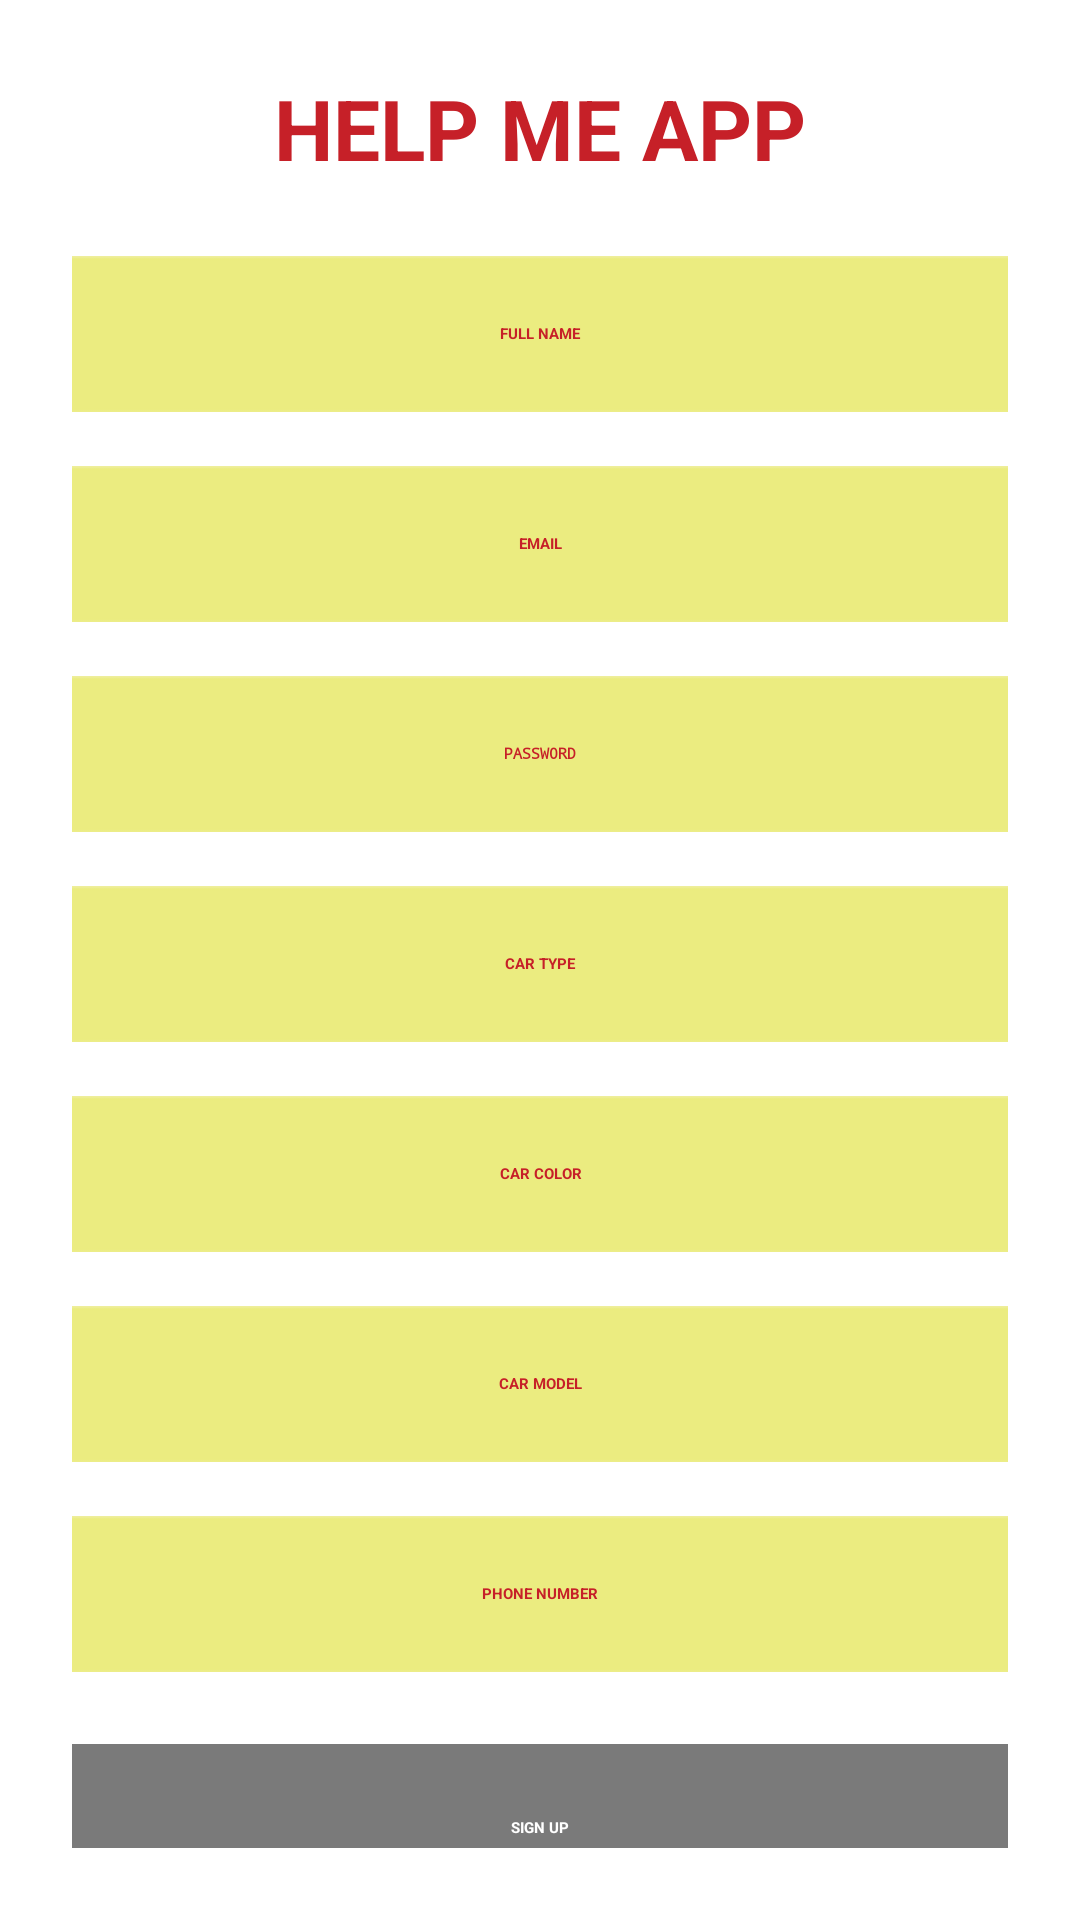

Here is an Android app screen rendered from its layout file. Give the layout XML and the strings, colors and styles it references.
<!-- AndroidManifest.xml: application theme Theme.Helpme -->
<!-- res/layout/activity_sign_up.xml -->
<?xml version="1.0" encoding="utf-8"?>
<androidx.constraintlayout.widget.ConstraintLayout
    xmlns:android="http://schemas.android.com/apk/res/android"
    xmlns:app="http://schemas.android.com/apk/res-auto"
    android:layout_width="match_parent"
    android:layout_height="match_parent"
    android:background="#FFFFFF"
    android:padding="24dp">

    
    <TextView
        android:id="@+id/title"
        android:layout_width="0dp"
        android:layout_height="wrap_content"
        android:text="HELP ME APP"
        android:textAllCaps="true"
        android:textStyle="bold"
        android:textSize="28sp"
        android:textColor="#C62028"
        android:gravity="center"
        app:layout_constraintTop_toTopOf="parent"
        app:layout_constraintStart_toStartOf="parent"
        app:layout_constraintEnd_toEndOf="parent"/>

    
    <TextView
        android:id="@+id/roleTitle"
        android:layout_width="0dp"
        android:layout_height="wrap_content"
        android:text="HELPER"
        android:textAllCaps="true"
        android:textStyle="bold"
        android:textSize="22sp"
        android:textColor="#000000"
        android:gravity="center"
        android:visibility="gone"
        app:layout_constraintTop_toBottomOf="@id/title"
        app:layout_constraintStart_toStartOf="parent"
        app:layout_constraintEnd_toEndOf="parent"
        android:layout_marginTop="4dp"/>

    
    <EditText
        android:id="@+id/fullName"
        android:layout_width="0dp"
        android:layout_height="52dp"
        android:background="@drawable/box4"
        android:paddingLeft="16dp"
        android:paddingRight="16dp"
        android:textStyle="bold"
        android:textAllCaps="true"
        android:textColorHint="#C62028"
        android:textColor="#C62028"
        android:gravity="center"
        android:hint="FULL NAME"
        app:layout_constraintTop_toBottomOf="@id/roleTitle"
        app:layout_constraintStart_toStartOf="parent"
        app:layout_constraintEnd_toEndOf="parent"
        android:layout_marginTop="24dp"/>

    <EditText
        android:id="@+id/email"
        android:layout_width="0dp"
        android:layout_height="52dp"
        android:background="@drawable/box4"
        android:paddingLeft="16dp"
        android:paddingRight="16dp"
        android:textStyle="bold"
        android:textAllCaps="true"
        android:textColorHint="#C62028"
        android:textColor="#C62028"
        android:gravity="center"
        android:hint="EMAIL"
        android:inputType="textEmailAddress"
        app:layout_constraintTop_toBottomOf="@id/fullName"
        app:layout_constraintStart_toStartOf="parent"
        app:layout_constraintEnd_toEndOf="parent"
        android:layout_marginTop="18dp"/>

    <EditText
        android:id="@+id/password"
        android:layout_width="0dp"
        android:layout_height="52dp"
        android:background="@drawable/box4"
        android:paddingLeft="16dp"
        android:paddingRight="16dp"
        android:textStyle="bold"
        android:textAllCaps="true"
        android:textColorHint="#C62028"
        android:textColor="#C62028"
        android:gravity="center"
        android:hint="PASSWORD"
        android:inputType="textPassword"
        app:layout_constraintTop_toBottomOf="@id/email"
        app:layout_constraintStart_toStartOf="parent"
        app:layout_constraintEnd_toEndOf="parent"
        android:layout_marginTop="18dp"/>

    
    <EditText
        android:id="@+id/carType"
        android:layout_width="0dp"
        android:layout_height="52dp"
        android:background="@drawable/box4"
        android:paddingLeft="16dp"
        android:paddingRight="16dp"
        android:textStyle="bold"
        android:textAllCaps="true"
        android:textColorHint="#C62028"
        android:textColor="#C62028"
        android:gravity="center"
        android:hint="CAR TYPE"
        app:layout_constraintTop_toBottomOf="@id/password"
        app:layout_constraintStart_toStartOf="parent"
        app:layout_constraintEnd_toEndOf="parent"
        android:layout_marginTop="18dp"/>

    <EditText
        android:id="@+id/carColor"
        android:layout_width="0dp"
        android:layout_height="52dp"
        android:background="@drawable/box4"
        android:paddingLeft="16dp"
        android:paddingRight="16dp"
        android:textStyle="bold"
        android:textAllCaps="true"
        android:textColorHint="#C62028"
        android:textColor="#C62028"
        android:gravity="center"
        android:hint="CAR COLOR"
        app:layout_constraintTop_toBottomOf="@id/carType"
        app:layout_constraintStart_toStartOf="parent"
        app:layout_constraintEnd_toEndOf="parent"
        android:layout_marginTop="18dp"/>

    <EditText
        android:id="@+id/carModel"
        android:layout_width="0dp"
        android:layout_height="52dp"
        android:background="@drawable/box4"
        android:paddingLeft="16dp"
        android:paddingRight="16dp"
        android:textStyle="bold"
        android:textAllCaps="true"
        android:textColorHint="#C62028"
        android:textColor="#C62028"
        android:gravity="center"
        android:hint="CAR MODEL"
        app:layout_constraintTop_toBottomOf="@id/carColor"
        app:layout_constraintStart_toStartOf="parent"
        app:layout_constraintEnd_toEndOf="parent"
        android:layout_marginTop="18dp"/>

    
    <EditText
        android:id="@+id/expType"
        android:layout_width="0dp"
        android:layout_height="52dp"
        android:background="@drawable/box4"
        android:paddingLeft="16dp"
        android:paddingRight="16dp"
        android:textStyle="bold"
        android:textAllCaps="true"
        android:textColorHint="#C62028"
        android:textColor="#C62028"
        android:gravity="center"
        android:hint="TYPE OF EXPERIENCE"
        android:visibility="gone"
        app:layout_constraintTop_toBottomOf="@id/password"
        app:layout_constraintStart_toStartOf="parent"
        app:layout_constraintEnd_toEndOf="parent"
        android:layout_marginTop="18dp"/>

    <EditText
        android:id="@+id/expLevel"
        android:layout_width="0dp"
        android:layout_height="52dp"
        android:background="@drawable/box4"
        android:paddingLeft="16dp"
        android:paddingRight="16dp"
        android:textStyle="bold"
        android:textAllCaps="true"
        android:textColorHint="#C62028"
        android:textColor="#C62028"
        android:gravity="center"
        android:hint="LEVEL OF EXPERIENCE"
        android:visibility="gone"
        app:layout_constraintTop_toBottomOf="@id/expType"
        app:layout_constraintStart_toStartOf="parent"
        app:layout_constraintEnd_toEndOf="parent"
        android:layout_marginTop="18dp"/>

    <EditText
        android:id="@+id/locationEt"
        android:layout_width="0dp"
        android:layout_height="52dp"
        android:background="@drawable/box4"
        android:paddingLeft="16dp"
        android:paddingRight="16dp"
        android:textStyle="bold"
        android:textAllCaps="true"
        android:textColorHint="#C62028"
        android:textColor="#C62028"
        android:gravity="center"
        android:hint="LOCATION"
        android:visibility="gone"
        app:layout_constraintTop_toBottomOf="@id/expLevel"
        app:layout_constraintStart_toStartOf="parent"
        app:layout_constraintEnd_toEndOf="parent"
        android:layout_marginTop="18dp"/>

    
    <androidx.constraintlayout.widget.Barrier
        android:id="@+id/roleBarrier"
        android:layout_width="wrap_content"
        android:layout_height="wrap_content"
        app:barrierDirection="bottom"
        app:constraint_referenced_ids="carModel,locationEt"/>

    
    <EditText
        android:id="@+id/phone"
        android:layout_width="0dp"
        android:layout_height="52dp"
        android:background="@drawable/box4"
        android:paddingLeft="16dp"
        android:paddingRight="16dp"
        android:textStyle="bold"
        android:textAllCaps="true"
        android:textColorHint="#C62028"
        android:textColor="#C62028"
        android:gravity="center"
        android:hint="PHONE NUMBER"
        android:inputType="phone"
        app:layout_constraintTop_toBottomOf="@id/roleBarrier"
        app:layout_constraintStart_toStartOf="parent"
        app:layout_constraintEnd_toEndOf="parent"
        android:layout_marginTop="18dp"/>

    
    <TextView
        android:id="@+id/primaryBtn"
        android:layout_width="0dp"
        android:layout_height="56dp"
        android:text="SIGN UP"
        android:textStyle="bold"
        android:textAllCaps="true"
        android:textColor="#FFFFFF"
        android:gravity="center"
        android:background="#7A7A7A"
        app:layout_constraintTop_toBottomOf="@id/phone"
        app:layout_constraintStart_toStartOf="parent"
        app:layout_constraintEnd_toEndOf="parent"
        android:layout_marginTop="24dp"/>

    
    <TextView
        android:id="@+id/toggleText"
        android:layout_width="wrap_content"
        android:layout_height="wrap_content"
        android:text="HAVE ACCOUNT? LOGIN"
        android:textStyle="bold"
        android:textAllCaps="true"
        android:textColor="#C62028"
        android:padding="8dp"
        app:layout_constraintTop_toBottomOf="@id/primaryBtn"
        app:layout_constraintStart_toStartOf="parent"
        app:layout_constraintEnd_toEndOf="parent"
        android:layout_marginTop="16dp"/>

</androidx.constraintlayout.widget.ConstraintLayout>
<!-- resources referenced by this layout -->
<resources>
  <!-- drawable box4: png bitmap (drawable, 587 bytes) -->
</resources>
